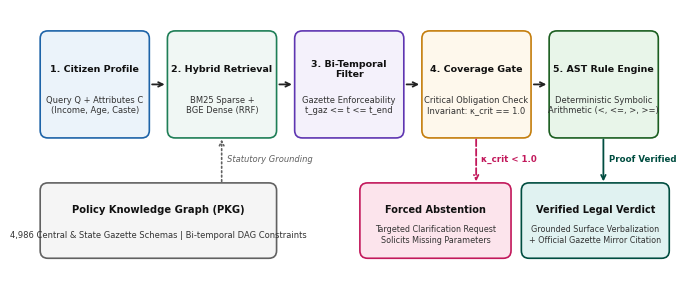

Python code for this plot: (Note: this script raises an exception after producing the figure.)
import matplotlib
matplotlib.use('Agg')
import matplotlib.pyplot as plt
from matplotlib.patches import FancyBboxPatch
import numpy as np

# IEEE standard typography & style
plt.rcParams['font.family'] = 'sans-serif'
plt.rcParams['font.sans-serif'] = ['DejaVu Sans', 'Arial', 'Helvetica']
plt.rcParams['font.size'] = 8.0
plt.rcParams['axes.labelsize'] = 8.5
plt.rcParams['axes.titlesize'] = 9.0
plt.rcParams['xtick.labelsize'] = 7.5
plt.rcParams['ytick.labelsize'] = 7.5
plt.rcParams['legend.fontsize'] = 7.5
plt.rcParams['axes.linewidth'] = 0.8
plt.rcParams['grid.linewidth'] = 0.5
plt.rcParams['grid.alpha'] = 0.5

# =====================================================================
# FIGURE 1: Professional System Architecture & Evidence Contract Flow
# =====================================================================
fig = plt.figure(figsize=(7.16, 2.9), dpi=300)
ax = fig.add_subplot(111)
ax.axis('off')
ax.set_xlim(0, 100)
ax.set_ylim(0, 42)

# Professional palettes
c_input = ('#EBF3FA', '#1D63A8')       # Light blue
c_retrieval = ('#F0F7F4', '#1E7E56')   # Soft mint
c_temporal = ('#F4F1FB', '#5E35B1')    # Soft purple
c_gate = ('#FEF8EC', '#C47D0B')        # Soft amber
c_engine = ('#E8F5E9', '#1B5E20')      # Sage green
c_abstain = ('#FCE4EC', '#C2185B')     # Rose alert
c_verdict = ('#E0F2F1', '#004D40')     # Deep teal verdict

def draw_box(x, y, w, h, title, subtitle, colors, ax, title_size=7.5, sub_size=6.3):
    bg, border = colors
    box = FancyBboxPatch((x, y), w, h, boxstyle="round,pad=0.2,rounding_size=1.2",
                         facecolor=bg, edgecolor=border, linewidth=1.2, zorder=2)
    ax.add_patch(box)
    ax.text(x + w/2, y + h*0.64, title, ha='center', va='center',
            fontsize=title_size, fontweight='bold', color='#111111', zorder=3)
    ax.text(x + w/2, y + h*0.30, subtitle, ha='center', va='center',
            fontsize=sub_size, color='#333333', zorder=3, linespacing=1.2)

# Top Pipeline: 5 neatly spaced boxes
# Coordinates: x, y, w, h
w_top = 16.5
h_top = 16.5
y_top = 22.0

nodes = [
    (1.5, y_top, w_top, h_top, "1. Citizen Profile", "Query Q + Attributes C\n(Income, Age, Caste)", c_input),
    (21.2, y_top, w_top, h_top, "2. Hybrid Retrieval", "BM25 Sparse +\nBGE Dense (RRF)", c_retrieval),
    (40.9, y_top, w_top, h_top, "3. Bi-Temporal\nFilter", "Gazette Enforceability\nt_gaz <= t <= t_end", c_temporal),
    (60.6, y_top, w_top, h_top, "4. Coverage Gate", "Critical Obligation Check\nInvariant: κ_crit == 1.0", c_gate),
    (80.3, y_top, w_top, h_top, "5. AST Rule Engine", "Deterministic Symbolic\nArithmetic (<, <=, >, >=)", c_engine),
]

for x, y, w, h, t, s, c in nodes:
    draw_box(x, y, w, h, t, s, c, ax, title_size=6.8, sub_size=6.0)

# Forward horizontal arrows
for i in range(len(nodes) - 1):
    x1 = nodes[i][0] + nodes[i][2]
    x2 = nodes[i+1][0]
    y_mid = y_top + h_top/2
    ax.annotate('', xy=(x2 - 0.2, y_mid), xytext=(x1 + 0.2, y_mid),
                arrowprops=dict(arrowstyle="->", color='#222222', lw=1.3), zorder=4)

# Bottom Row: PKG on Left, Abstention in Center, Verdict on Right
# 1. PKG Box (feeds into retrieval)
draw_box(1.5, 3.0, 36.2, 11.5, "Policy Knowledge Graph (PKG)",
         "4,986 Central & State Gazette Schemas | Bi-temporal DAG Constraints", ('#F5F5F5', '#616161'), ax, 7.2, 6.0)
ax.annotate('', xy=(29.4, y_top), xytext=(29.4, 14.5),
            arrowprops=dict(arrowstyle="->", color='#616161', lw=1.2, linestyle=':'), zorder=4)
ax.text(30.2, 18.0, "Statutory Grounding", fontsize=6.0, color='#616161', style='italic')

# 2. Abstention Branch from Gate (x=68.8)
ax.annotate('', xy=(68.8, 14.5), xytext=(68.8, y_top),
            arrowprops=dict(arrowstyle="->", color='#C2185B', lw=1.3, linestyle='--'), zorder=4)
ax.text(69.6, 18.0, "κ_crit < 1.0", fontsize=6.2, color='#C2185B', fontweight='bold')
draw_box(51.0, 3.0, 23.0, 11.5, "Forced Abstention",
         "Targeted Clarification Request\nSolicits Missing Parameters", c_abstain, ax, 7.0, 5.8)

# 3. Final Legal Verdict & Grounded Explanation (x=88.5)
ax.annotate('', xy=(88.5, 14.5), xytext=(88.5, y_top),
            arrowprops=dict(arrowstyle="->", color='#004D40', lw=1.3), zorder=4)
ax.text(89.3, 18.0, "Proof Verified", fontsize=6.2, color='#004D40', fontweight='bold')
draw_box(76.0, 3.0, 22.5, 11.5, "Verified Legal Verdict",
         "Grounded Surface Verbalization\n+ Official Gazette Mirror Citation", c_verdict, ax, 7.0, 5.8)

plt.tight_layout()
plt.savefig('docs/paper/figures/fig1_workflow_pipeline.png', dpi=300, bbox_inches='tight')
plt.savefig('docs/paper/figures/fig1_workflow_pipeline.pdf', bbox_inches='tight')
plt.close()
print("PRO FIG 1 Generated: Architecture Pipeline")


# =====================================================================
# FIGURE 2: Boundary Stress & Error Sensitivity Curve (Replicating Ref Fig 2)
# =====================================================================
fig, ax1 = plt.subplots(figsize=(3.6, 2.8), dpi=300)

x = np.array([-20, -15, -10, -5, -2, -0.5, 0, 0.5, 2, 5, 10, 15, 20])
llm_acc = np.array([78.0, 76.5, 74.0, 68.5, 52.0, 38.0, 29.06, 35.0, 48.0, 65.0, 72.0, 75.0, 77.0])
llm_halluc = np.array([12.0, 14.0, 18.0, 28.0, 48.0, 64.0, 70.94, 62.0, 45.0, 26.0, 17.0, 13.0, 11.0])
gov_acc = np.array([99.39]*len(x))
gov_halluc = np.array([0.61]*len(x))

# Primary Axis: Accuracy
l1 = ax1.plot(x, gov_acc, color='#1B5E20', linewidth=1.8, marker='o', markersize=3.5,
              label='GovReasonRAG Accuracy')
l2 = ax1.plot(x, llm_acc, color='#E65100', linewidth=1.6, linestyle='--', marker='s', markersize=3.2,
              label='Standard LLM Accuracy')
ax1.set_xlabel(r'Threshold Offset $\Delta$ (%) [Distance from Cutoff]', fontweight='bold')
ax1.set_ylabel('Classification Accuracy (%)', color='#1B5E20', fontweight='bold')
ax1.tick_params(axis='y', labelcolor='#1B5E20')
ax1.set_ylim([10, 112])
ax1.grid(True, linestyle=':', alpha=0.6)

# Vertical Cutoff Line
ax1.axvline(0, color='#444444', linestyle='-.', linewidth=1.0, alpha=0.8)

# Secondary Axis: Hallucination
ax2 = ax1.twinx()
l3 = ax2.plot(x, llm_halluc, color='#B71C1C', linewidth=1.5, linestyle=':', marker='^', markersize=3.2,
              label='Standard LLM Hallucination')
l4 = ax2.plot(x, gov_halluc, color='#4A148C', linewidth=1.5, linestyle='-', marker='v', markersize=3.2,
              label='GovReasonRAG Hallucination')
ax2.set_ylabel('Boundary Hallucination Rate (%)', color='#B71C1C', fontweight='bold')
ax2.tick_params(axis='y', labelcolor='#B71C1C')
ax2.set_ylim([0, 100])

# Annotation
ax1.annotate(r'Cutoff ($\Delta = 0$)' + '\n' + r'LLM Acc: 29.1%' + '\n' + r'Ours: 99.4%',
             xy=(0, 29.06), xytext=(2.8, 38),
             arrowprops=dict(facecolor='#E65100', edgecolor='#E65100', arrowstyle='->', lw=1.2),
             fontsize=6.8, fontweight='bold', color='#111111',
             bbox=dict(boxstyle='round,pad=0.25', facecolor='#FFF8E1', edgecolor='#FFA000', lw=0.8))

# Consolidated legend
lines = l1 + l2 + l3 + l4
labels = [l.get_label() for l in lines]
ax1.legend(lines, labels, loc='upper left', fontsize=6.4, framealpha=0.92, edgecolor='#DDDDDD')

plt.tight_layout()
plt.savefig('docs/paper/figures/fig2_boundary_sensitivity.png', dpi=300, bbox_inches='tight')
plt.savefig('docs/paper/figures/fig2_boundary_sensitivity.pdf', bbox_inches='tight')
plt.close()
print("PRO FIG 2 Generated: Boundary Sensitivity Curve")


# =====================================================================
# FIGURE 3: Comparative Domain Breakdown (Replicating Ref Fig 3 Heatmap)
# =====================================================================
fig, (ax_acc, ax_hal) = plt.subplots(1, 2, figsize=(7.16, 2.7), dpi=300)

sectors = [
    'Agriculture (PM-KISAN)',
    'Housing (PMAY-U 2.0)',
    'Education & Scholarships',
    'Health (AB PM-JAY)',
    'Social Pensions',
    'Women & Child (PMMVY)',
    'Micro-Credit (Mudra)',
    'Urban Subsidies'
]

gov_acc_sec = [93.4, 91.8, 94.2, 92.5, 93.1, 92.0, 93.8, 91.6]
dense_acc_sec = [71.5, 62.4, 76.8, 70.2, 69.1, 68.0, 73.4, 65.2]

gov_hal_sec = [1.2, 1.8, 1.0, 1.5, 1.3, 1.7, 1.1, 1.9]
dense_hal_sec = [15.8, 24.2, 12.5, 16.4, 18.2, 17.5, 14.1, 21.0]

y_pos = np.arange(len(sectors))
bar_h = 0.36

# Subplot 1: Decision Accuracy
ax_acc.barh(y_pos + bar_h/2, gov_acc_sec, height=bar_h, color='#1B5E20', label='GovReasonRAG (Ours)', edgecolor='black', lw=0.5)
ax_acc.barh(y_pos - bar_h/2, dense_acc_sec, height=bar_h, color='#90A4AE', label='Dense RAG Baseline', edgecolor='black', lw=0.5)
ax_acc.set_yticks(y_pos)
ax_acc.set_yticklabels(sectors, fontsize=7.2)
ax_acc.set_xlabel('Decision Accuracy (%)', fontweight='bold')
ax_acc.set_title('(a) Accuracy across 8 Policy Sectors', fontweight='bold', fontsize=8.5)
ax_acc.set_xlim([45, 102])
ax_acc.grid(True, axis='x', linestyle=':', alpha=0.6)
ax_acc.legend(loc='lower left', fontsize=6.8, framealpha=0.92)
for y, v in zip(y_pos, gov_acc_sec):
    ax_acc.text(v + 0.8, y + bar_h/2, f"{v:.1f}%", va='center', fontsize=6.3, fontweight='bold', color='#1B5E20')

# Subplot 2: Hallucination Suppression
ax_hal.barh(y_pos + bar_h/2, gov_hal_sec, height=bar_h, color='#2E7D32', label='GovReasonRAG (1.0 - 1.9%)', edgecolor='black', lw=0.5)
ax_hal.barh(y_pos - bar_h/2, dense_hal_sec, height=bar_h, color='#D32F2F', label='Dense RAG (12.5 - 24.2%)', edgecolor='black', lw=0.5)
ax_hal.set_yticks(y_pos)
ax_hal.set_yticklabels([])
ax_hal.set_xlabel('Boundary Hallucination Rate (%)', fontweight='bold')
ax_hal.set_title('(b) Hallucination Suppression Rate', fontweight='bold', fontsize=8.5)
ax_hal.set_xlim([0, 31])  # Expanded to 31 so 21.0% and 24.2% never collide with legend
ax_hal.grid(True, axis='x', linestyle=':', alpha=0.6)
# Place legend on lower right
ax_hal.legend(loc='lower right', fontsize=6.8, framealpha=0.92)
for y, v_g, v_d in zip(y_pos, gov_hal_sec, dense_hal_sec):
    ax_hal.text(v_g + 0.6, y + bar_h/2, f"{v_g:.1f}%", va='center', fontsize=6.3, fontweight='bold', color='#2E7D32')
    ax_hal.text(v_d + 0.6, y - bar_h/2, f"{v_d:.1f}%", va='center', fontsize=6.3, color='#B71C1C')

plt.tight_layout()
plt.savefig('docs/paper/figures/fig3_domain_heatmap.png', dpi=300, bbox_inches='tight')
plt.savefig('docs/paper/figures/fig3_domain_heatmap.pdf', bbox_inches='tight')
plt.close()
print("PRO FIG 3 Generated: Domain Sector Comparison")


# =====================================================================
# FIGURE 4: Latency Trade-Off & Component Ablation (CORRECT ORDER)
# =====================================================================
fig, (ax_lat, ax_abl) = plt.subplots(1, 2, figsize=(7.16, 2.6), dpi=300)

# Subplot A: Latency (Fastest at top, slowest at bottom)
archs = [
    'GovReasonRAG (Targeted Scenario)',
    'GovReasonRAG (Open-Corpus 4,986)',
    'Standard Dense RAG (BGE + LLM)',
    'Standard Direct LLM (Qwen-2.5-1.5B)'
]
lats = [229.5, 1248.5, 3614.0, 3989.6]
lat_colors = ['#2E7D32', '#1976D2', '#E65100', '#C2185B']

y_l = np.arange(len(archs))
# We plot in reverse so fastest (GovReasonRAG) is at top
bars_l = ax_lat.barh(y_l[::-1], lats, color=lat_colors, height=0.55, edgecolor='black', lw=0.6)
ax_lat.set_yticks(y_l[::-1])
ax_lat.set_yticklabels(archs, fontsize=7.2)
ax_lat.set_xlabel('Inference Latency (ms)', fontweight='bold')
ax_lat.set_title('(a) Decision Latency (Apple Silicon Edge)', fontweight='bold', fontsize=8.5)
ax_lat.set_xlim([0, 4900])
ax_lat.grid(True, axis='x', linestyle=':', alpha=0.6)
for bar, val in zip(bars_l, lats):
    ax_lat.text(val + 80, bar.get_y() + bar.get_height()/2.0, f"{val:,.0f} ms",
                va='center', fontsize=7.0, fontweight='bold')

# Subplot B: Component Ablation (Best at top, largest drop at bottom)
abl_names = [
    'Full ECPR Pipeline',
    'w/o Conflict Resolver',
    'w/o Bi-Temporal Validator',
    'w/o Evidence Contract',
    'w/o Coverage Gate (κ)',
    'w/o AST Rule Engine'
]
abl_acc = [92.8, 88.0, 83.4, 81.2, 78.5, 72.1]
abl_c = ['#1B5E20', '#388E3C', '#689F38', '#FBC02D', '#F57C00', '#D32F2F']

y_a = np.arange(len(abl_names))
bars_a = ax_abl.barh(y_a[::-1], abl_acc, color=abl_c, height=0.55, edgecolor='black', lw=0.6)
ax_abl.set_yticks(y_a[::-1])
ax_abl.set_yticklabels(abl_names, fontsize=7.2)
ax_abl.set_xlabel('Decision Accuracy (%)', fontweight='bold')
ax_abl.set_title('(b) ECPR Component Ablation Impact', fontweight='bold', fontsize=8.5)
ax_abl.set_xlim([60, 100])
ax_abl.grid(True, axis='x', linestyle=':', alpha=0.6)
for bar, val in zip(bars_a, abl_acc):
    ax_abl.text(val + 0.8, bar.get_y() + bar.get_height()/2.0, f"{val:.1f}%",
                va='center', fontsize=7.0, fontweight='bold')

plt.tight_layout()
plt.savefig('docs/paper/figures/fig4_latency_and_ablation.png', dpi=300, bbox_inches='tight')
plt.savefig('docs/paper/figures/fig4_latency_and_ablation.pdf', bbox_inches='tight')
plt.close()
print("PRO FIG 4 Generated: Latency & Ablation (Correct Order)")
